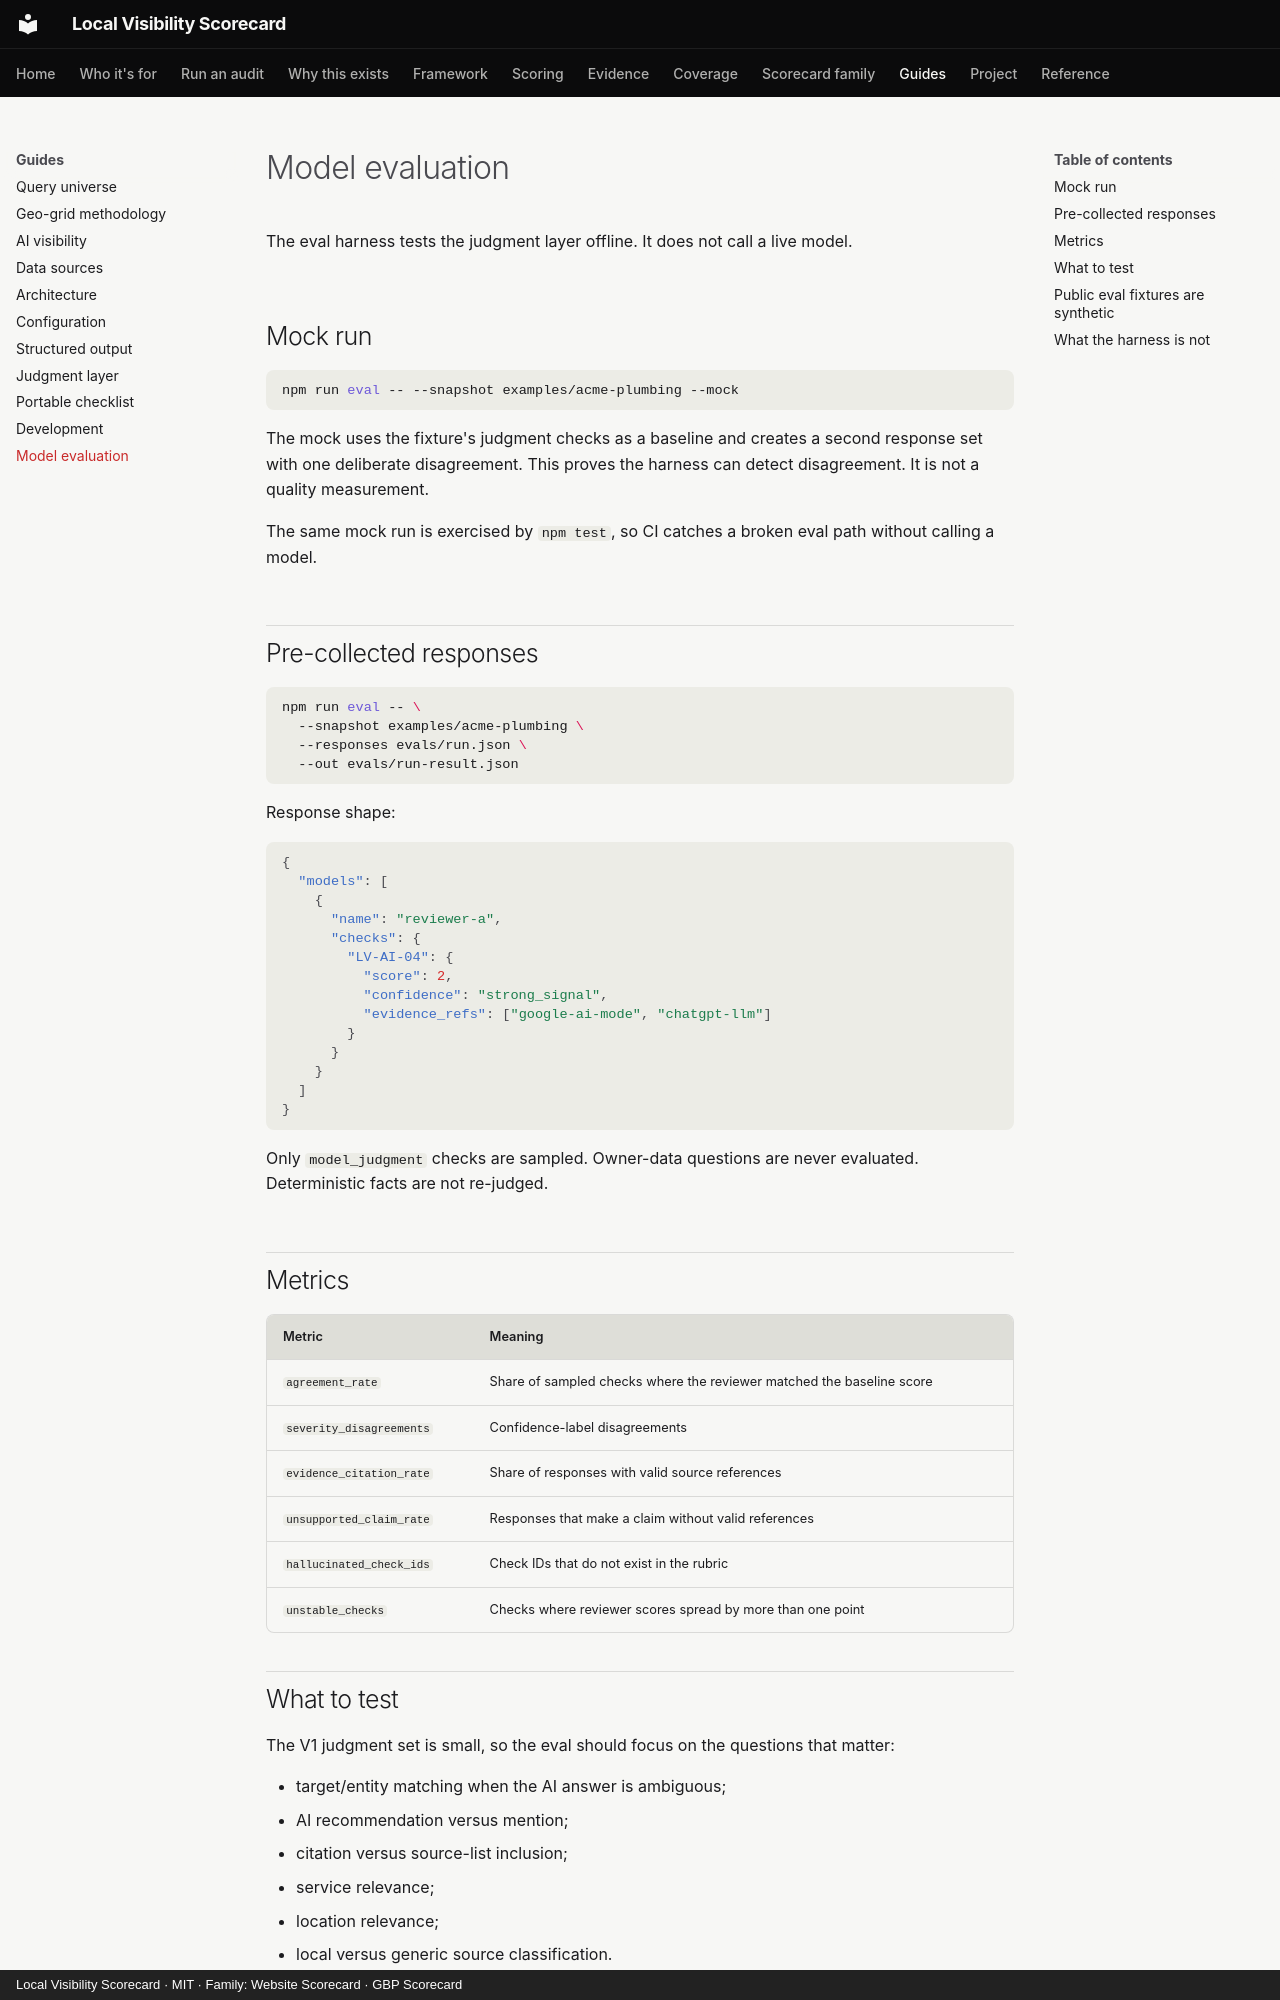

repository: thatguynef/local-visibility-scorecard · page: eval/index.html · generator: mkdocs · copyright: Local Visibility Scorecard · MIT · Family: Website Scorecard · GBP Scorecard

---
description: "The offline judgment evaluation harness for the Local Visibility Scorecard: agreement, evidence citation, unsupported claims, and synthetic-only rules."
---

# Model evaluation

The eval harness tests the judgment layer offline. It does not call a live model.

## Mock run

```sh
npm run eval -- --snapshot examples/acme-plumbing --mock
```

The mock uses the fixture's judgment checks as a baseline and creates a second response set with one deliberate disagreement. This proves the harness can detect disagreement. It is not a quality measurement.

The same mock run is exercised by `npm test`, so CI catches a broken eval path without calling a model.

## Pre-collected responses

```sh
npm run eval -- \
  --snapshot examples/acme-plumbing \
  --responses evals/run.json \
  --out evals/run-result.json
```

Response shape:

```json
{
  "models": [
    {
      "name": "reviewer-a",
      "checks": {
        "LV-AI-04": {
          "score": 2,
          "confidence": "strong_signal",
          "evidence_refs": ["google-ai-mode", "chatgpt-llm"]
        }
      }
    }
  ]
}
```

Only `model_judgment` checks are sampled. Owner-data questions are never evaluated. Deterministic facts are not re-judged.

## Metrics

| Metric | Meaning |
|---|---|
| `agreement_rate` | Share of sampled checks where the reviewer matched the baseline score |
| `severity_disagreements` | Confidence-label disagreements |
| `evidence_citation_rate` | Share of responses with valid source references |
| `unsupported_claim_rate` | Responses that make a claim without valid references |
| `hallucinated_check_ids` | Check IDs that do not exist in the rubric |
| `unstable_checks` | Checks where reviewer scores spread by more than one point |

## What to test

The V1 judgment set is small, so the eval should focus on the questions that matter:

- target/entity matching when the AI answer is ambiguous;
- AI recommendation versus mention;
- citation versus source-list inclusion;
- service relevance;
- location relevance;
- local versus generic source classification.
